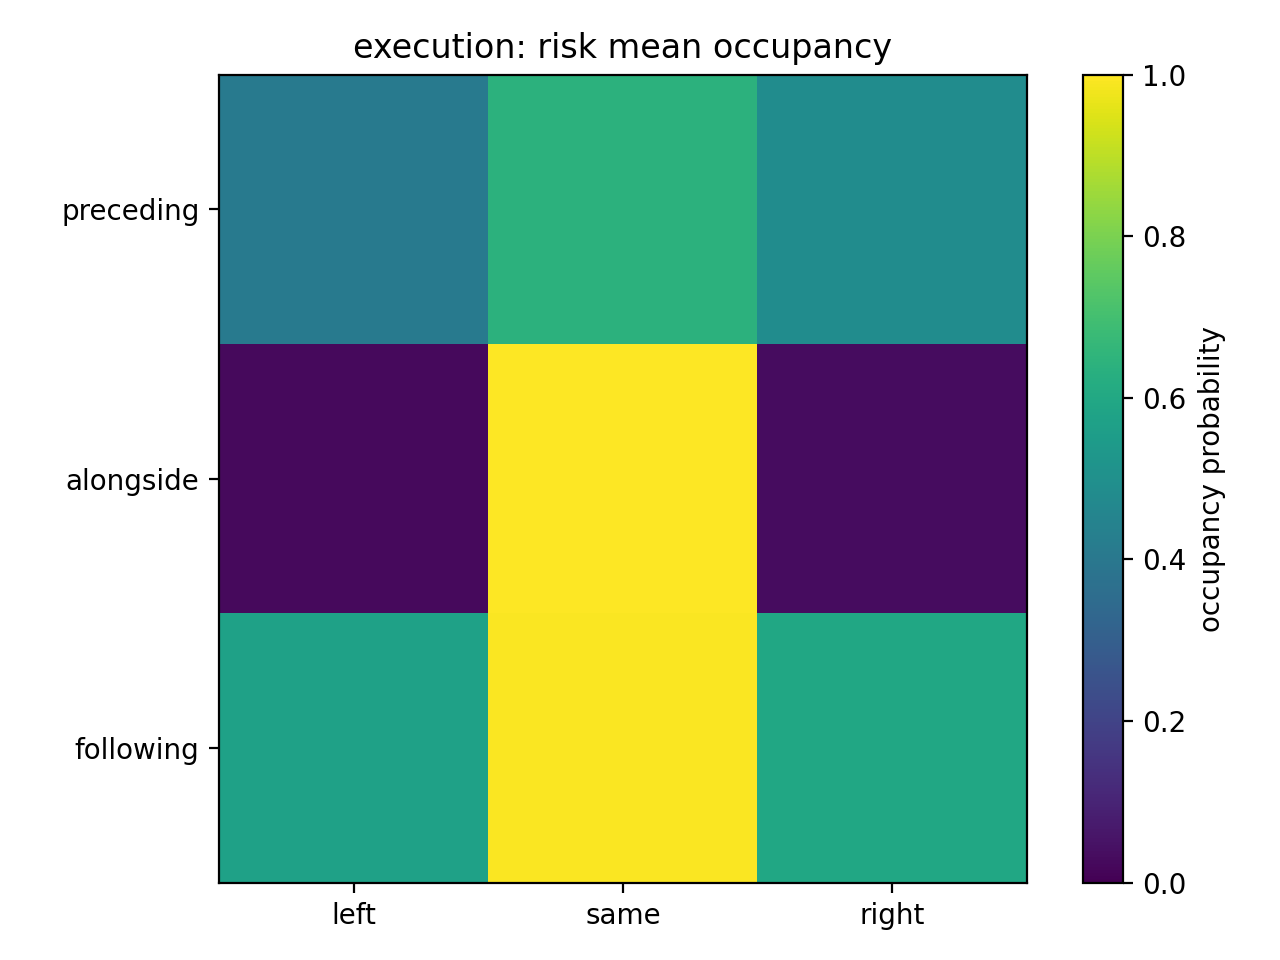

The data file committed next to this chart (first rows):
0.408661, 0.641896, 0.484439
0.0268, 1, 0.03417
0.5724, 0.9956, 0.5952
